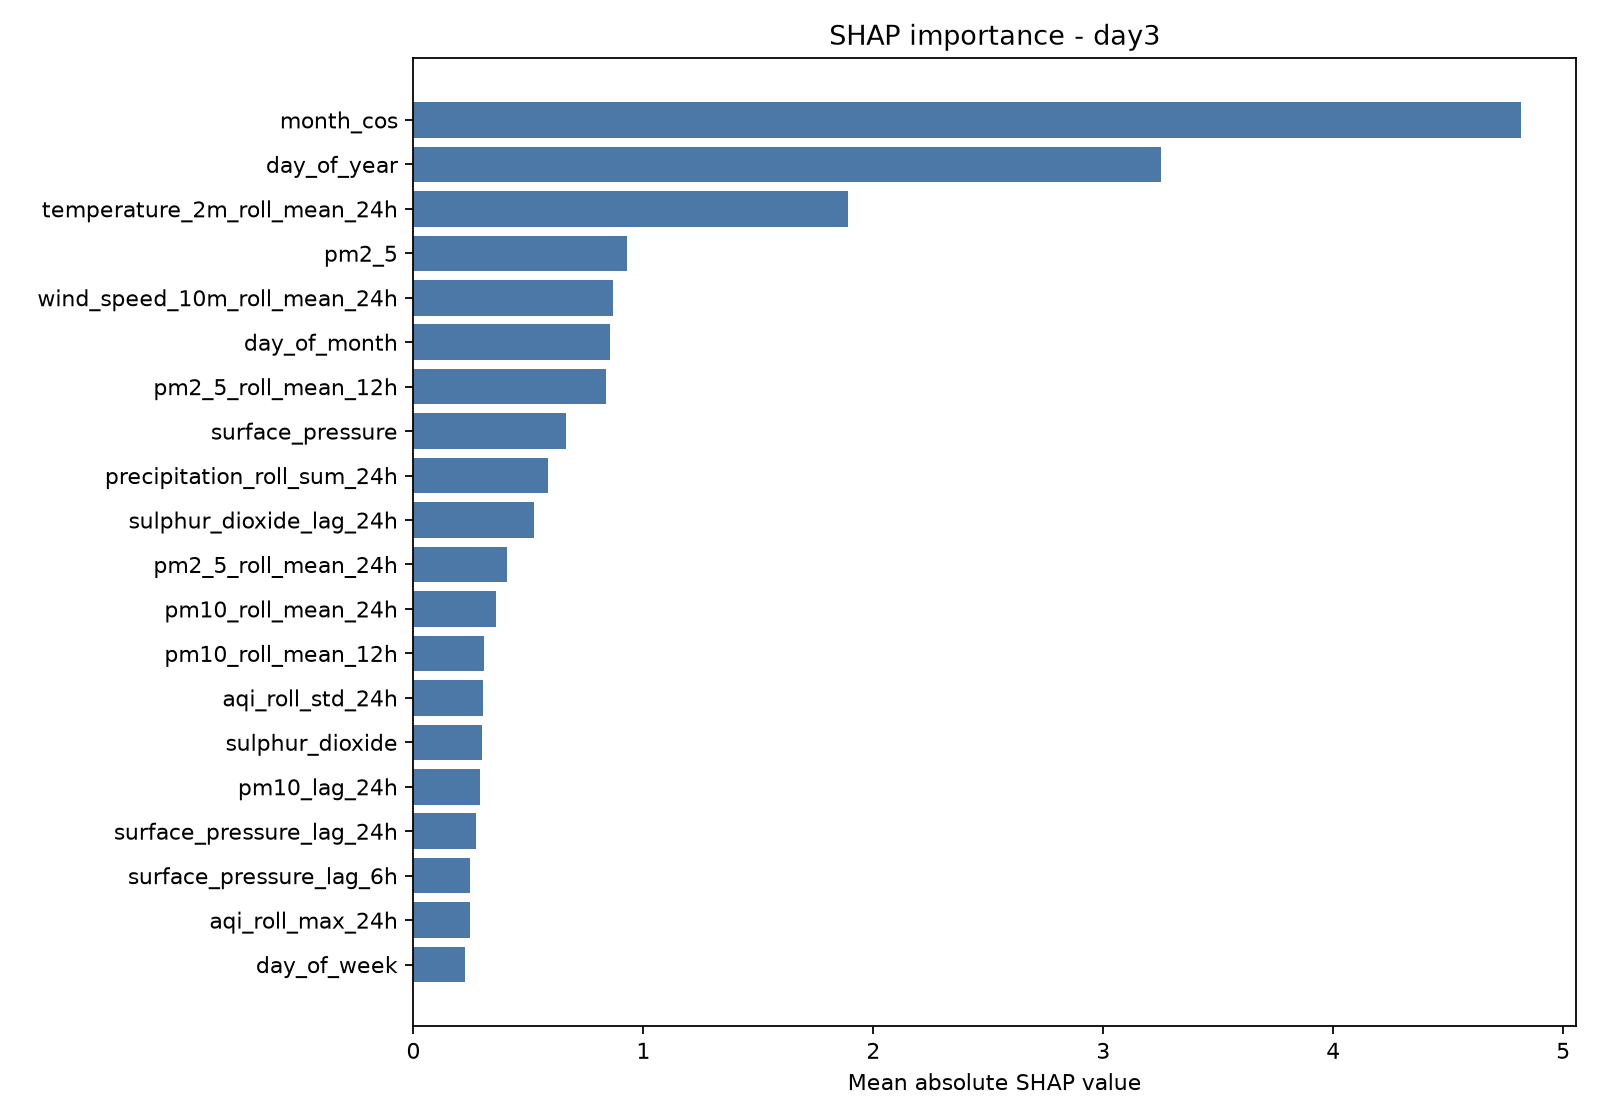

The file beside this chart, header and first rows:
feature, mean_abs_shap
month_cos, 4.815
day_of_year, 3.253
temperature_2m_roll_mean_24h, 1.892
pm2_5, 0.927
wind_speed_10m_roll_mean_24h, 0.8665
day_of_month, 0.856
pm2_5_roll_mean_12h, 0.8376
surface_pressure, 0.6613
precipitation_roll_sum_24h, 0.5842
sulphur_dioxide_lag_24h, 0.5258
pm2_5_roll_mean_24h, 0.4073
pm10_roll_mean_24h, 0.3573
pm10_roll_mean_12h, 0.3085
aqi_roll_std_24h, 0.3036
sulphur_dioxide, 0.2978
pm10_lag_24h, 0.2879
surface_pressure_lag_24h, 0.2718
surface_pressure_lag_6h, 0.2471
aqi_roll_max_24h, 0.245
day_of_week, 0.224
surface_pressure_lag_3h, 0.2206
aqi_roll_min_24h, 0.1744
us_aqi_lag_72h, 0.1517
relative_humidity_2m_roll_mean_24h, 0.1376
us_aqi_lag_168h, 0.129
surface_pressure_lag_1h, 0.1274
surface_pressure_lag_12h, 0.1003
wind_gusts_10m, 0.09754
pm2_5_lag_12h, 0.09643
pm10, 0.09114
aqi_roll_mean_24h, 0.08261
wind_dir_sin, 0.07437
is_weekend, 0.06254
sulphur_dioxide_lag_12h, 0.06012
dow_sin, 0.05322
us_aqi, 0.05266
pm10_lag_12h, 0.0444
us_aqi_lag_48h, 0.04341
us_aqi_lag_24h, 0.03676
aqi_roll_std_12h, 0.03391
pm2_5_roll_mean_6h, 0.0271
nitrogen_dioxide_lag_1h, 0.01923
aqi_change_6h, 0.01823
month, 0.01813
aqi_roll_std_6h, 0.01674
dow_cos, 0.01362
pm2_5_lag_1h, 0.01154
month_sin, 0.01069
aqi_roll_mean_3h, 0.009058
nitrogen_dioxide_lag_3h, 0.008814
wind_speed_10m, 0.007381
aqi_roll_mean_12h, 0.006792
us_aqi_lag_12h, 0.0062
pm10_lag_3h, 0.006078
relative_humidity_2m_lag_24h, 0.006044
sulphur_dioxide_lag_6h, 0.003125
cloud_cover, 0.003076
wind_speed_10m_roll_mean_6h, 0.003004
ozone_lag_6h, 0.002394
sulphur_dioxide_lag_3h, 0.002365
... 55 more rows
